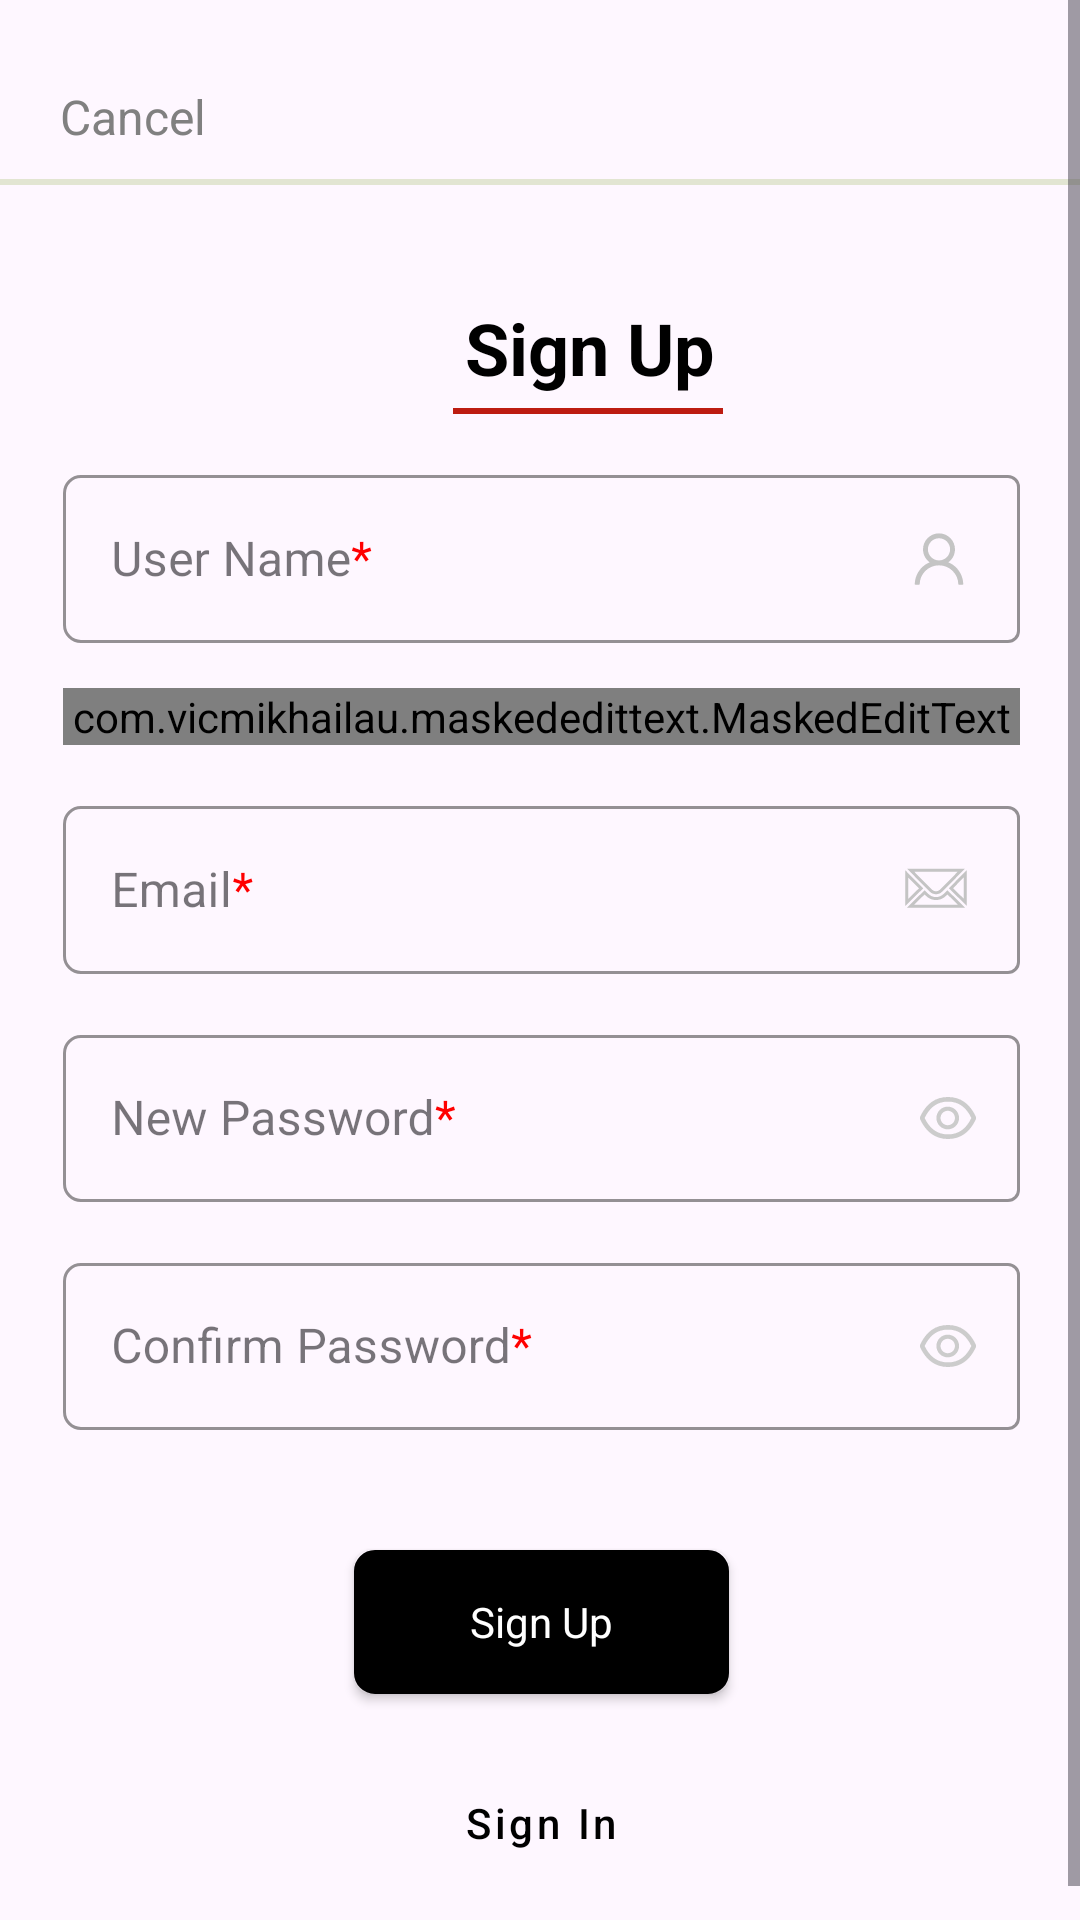

Produce the Android XML layout that renders to this screen, including the resource entries it uses.
<!-- AndroidManifest.xml: application theme Theme.Gallery_test -->
<!-- res/layout/fragment_registration.xml -->
<?xml version="1.0" encoding="utf-8"?>
<ScrollView xmlns:android="http://schemas.android.com/apk/res/android"
    xmlns:app="http://schemas.android.com/apk/res-auto"
    android:layout_width="match_parent"
    android:layout_height="match_parent"
    android:orientation="vertical">

    <LinearLayout
        android:id="@+id/rootLayout"
        android:layout_width="match_parent"
        android:layout_height="match_parent"
        android:orientation="vertical">

        <androidx.appcompat.widget.AppCompatTextView
            android:id="@+id/cancelButtonOfRegister"
            style="@style/CancelButtonStyle"
            android:layout_width="wrap_content"
            android:layout_height="wrap_content"
            android:text="@string/cancel" />

        <View
            style="@style/ViewStyle"
            android:layout_width="match_parent"
            android:layout_height="2dp" />

        <LinearLayout
            android:layout_width="match_parent"
            android:layout_height="match_parent"
            android:orientation="vertical"
            android:padding="20dp"
            android:paddingStart="21dp">

            <androidx.appcompat.widget.AppCompatTextView
                style="@style/SignUpTextViewStyle"
                android:layout_width="wrap_content"
                android:layout_height="wrap_content"
                android:text="@string/sign_up" />

            <View
                style="@style/ViewStyle2"
                android:layout_width="90dp"
                android:layout_height="2dp" />

            <com.google.android.material.textfield.TextInputLayout
                android:id="@+id/usernameInputLayout"
                style="@style/CustomRegisterTextInputLayout"
                android:layout_width="match_parent"
                android:layout_height="wrap_content"
                android:hint="@string/userName_hint">

                <com.google.android.material.textfield.TextInputEditText
                    android:id="@+id/usernameEditText"
                    android:layout_width="match_parent"
                    android:layout_height="wrap_content"
                    android:drawableEnd="@drawable/user_icon"
                    android:inputType="text"
                    android:textCursorDrawable="@drawable/cursor_color" />

            </com.google.android.material.textfield.TextInputLayout>

            <com.google.android.material.textfield.TextInputLayout
                android:id="@+id/birthdayInputLayout"
                style="@style/CustomRegisterTextInputLayout"
                android:layout_width="match_parent"
                android:layout_height="wrap_content"
                android:hint="@string/birthday">

                <com.vicmikhailau.maskededittext.MaskedEditText
                    android:id="@+id/birthdayEditText"
                    android:layout_width="match_parent"
                    android:layout_height="wrap_content"
                    android:drawableEnd="@drawable/cil_calendar"
                    android:inputType="date"
                    android:textCursorDrawable="@drawable/cursor_color"
                    app:mask="####-##-##" />

            </com.google.android.material.textfield.TextInputLayout>


            <com.google.android.material.textfield.TextInputLayout
                android:id="@+id/emailInputLayout"
                style="@style/CustomRegisterTextInputLayout"
                android:layout_width="match_parent"
                android:layout_height="wrap_content"
                android:hint="@string/email_hint">

                <com.google.android.material.textfield.TextInputEditText
                    android:id="@+id/emailEditText"
                    android:layout_width="match_parent"
                    android:layout_height="wrap_content"
                    android:drawableEnd="@drawable/mail"
                    android:inputType="textEmailAddress"
                    android:textCursorDrawable="@drawable/cursor_color" />

            </com.google.android.material.textfield.TextInputLayout>


            <com.google.android.material.textfield.TextInputLayout
                android:id="@+id/passwordInputLayout"
                style="@style/CustomRegisterTextInputLayout2"
                android:layout_width="match_parent"
                android:layout_height="wrap_content"
                android:hint="@string/newPass_hint"
                app:passwordToggleDrawable="@drawable/eye_icon">

                <com.google.android.material.textfield.TextInputEditText
                    android:id="@+id/passwordEditText"
                    android:layout_width="match_parent"
                    android:layout_height="wrap_content"
                    android:inputType="textPassword"
                    android:textCursorDrawable="@drawable/cursor_color" />

            </com.google.android.material.textfield.TextInputLayout>


            <com.google.android.material.textfield.TextInputLayout
                android:id="@+id/confirmPasswordInputLayout"
                style="@style/CustomRegisterTextInputLayout2"
                android:layout_width="match_parent"
                android:layout_height="wrap_content"
                android:hint="@string/confirmPass_hint"
                app:passwordToggleDrawable="@drawable/eye_icon">

                <com.google.android.material.textfield.TextInputEditText
                    android:id="@+id/confirmPasswordEditText"
                    android:layout_width="match_parent"
                    android:layout_height="wrap_content"
                    android:inputType="textPassword"
                    android:textCursorDrawable="@drawable/cursor_color" />

            </com.google.android.material.textfield.TextInputLayout>


            <androidx.appcompat.widget.AppCompatButton
                android:id="@+id/signUpButton"
                style="@style/LoginButtonStyleReg"
                android:layout_width="125dp"
                android:layout_height="wrap_content"
                android:text="@string/sign_up" />

            <androidx.appcompat.widget.AppCompatButton
                android:id="@+id/signInButton"
                style="@style/RegisterButtonStyle2"
                android:layout_width="125dp"
                android:layout_height="wrap_content"
                android:text="@string/sign_in" />

        </LinearLayout>
    </LinearLayout>
</ScrollView>
<!-- resources referenced by this layout -->
<resources>
  <!-- drawable cursor_color (drawable) -->
  <?xml version="1.0" encoding="utf-8"?>
  <shape xmlns:android="http://schemas.android.com/apk/res/android">
      <size android:width="1dp" />
      <solid android:color="#FF000000" />
  </shape>
  <string name="birthday">Birthday</string>
  <string name="cancel">Cancel</string>
  <string name="confirmPass_hint">Confirm Password<font fgcolor="#FFFF0000">*</font></string>
  <string name="email_hint">Email<font fgcolor="#FFFF0000">*</font></string>
  <string name="newPass_hint">New Password<font fgcolor="#FFFF0000">*</font></string>
  <string name="sign_in">Sign In</string>
  <string name="sign_up">Sign Up</string>
  <string name="userName_hint">User Name<font fgcolor="#FFFF0000">*</font></string>
  <style name="CancelButtonStyle" parent="android:Widget.TextView">
          <item name="android:textColor">@color/grey</item>
          <item name="android:textSize">16sp</item>
          <item name="android:layout_marginTop">28dp</item>
          <item name="android:layout_marginStart">20dp</item>
          <item name="android:textAllCaps">false</item>
      </style>
  <style name="CustomRegisterTextInputLayout" parent="Widget.MaterialComponents.TextInputLayout.OutlinedBox">
          <item name="boxStrokeColor">@color/whiteGrey</item>
          <item name="android:layout_marginTop">15dp</item>
          <item name="boxCornerRadiusBottomStart">6dp</item>
          <item name="boxCornerRadiusTopStart">6dp</item>
      </style>
  <style name="LoginButtonStyleReg" parent="android:Widget.Button">
          <item name="android:textColor">@color/white</item>
          <item name="android:layout_marginTop">40dp</item>
          <item name="android:textAllCaps">false</item>
          <item name="android:layout_gravity">center</item>
          <item name="android:background">@drawable/bordered_button</item>
      </style>
  <style name="RegisterButtonStyle2" parent="Widget.MaterialComponents.Button.TextButton">
          <item name="android:textColor">@color/black</item>
          <item name="android:layout_marginTop">19dp</item>
          <item name="android:textAllCaps">false</item>
          <item name="android:layout_gravity">center</item>
      </style>
  <style name="SignUpTextViewStyle" parent="android:Widget.TextView">
          <item name="android:textColor">@color/black</item>
          <item name="android:textSize">24sp</item>
          <item name="android:textStyle">bold</item>
          <item name="android:layout_marginTop">18dp</item>
          <item name="android:layout_marginStart">134dp</item>
      </style>
  <style name="ViewStyle" parent="android:Widget.TextView">
          <item name="android:background">@color/whiteGrey</item>
          <item name="android:layout_marginTop">10dp</item>
      </style>
  <style name="ViewStyle2" parent="android:Widget.TextView">
          <item name="android:background">@color/red</item>
          <item name="android:layout_marginTop">4dp</item>
          <item name="android:layout_marginStart">130dp</item>
      </style>
  <style name="Theme.Gallery_test" parent="Base.Theme.Gallery_test" />
  <color name="grey">#808080</color>
  <color name="whiteGrey">#E2E5D2</color>
  <color name="whiterGrey">#cccccc</color>
  <color name="white">#FFFFFFFF</color>
  <!-- drawable bordered_button (drawable) -->
  <?xml version="1.0" encoding="utf-8"?>
  <shape xmlns:android="http://schemas.android.com/apk/res/android"
      android:shape="rectangle">
          <corners android:radius="6dp" />
          <solid android:color="#000000"/>
          <stroke
              android:width="2dp"
              android:color="#000000" />
  </shape>
  <color name="black">#FF000000</color>
  <color name="red">#bd1c11</color>
  <style name="Base.Theme.Gallery_test" parent="Theme.Material3.DayNight.NoActionBar">
          
          
      </style>
</resources>
